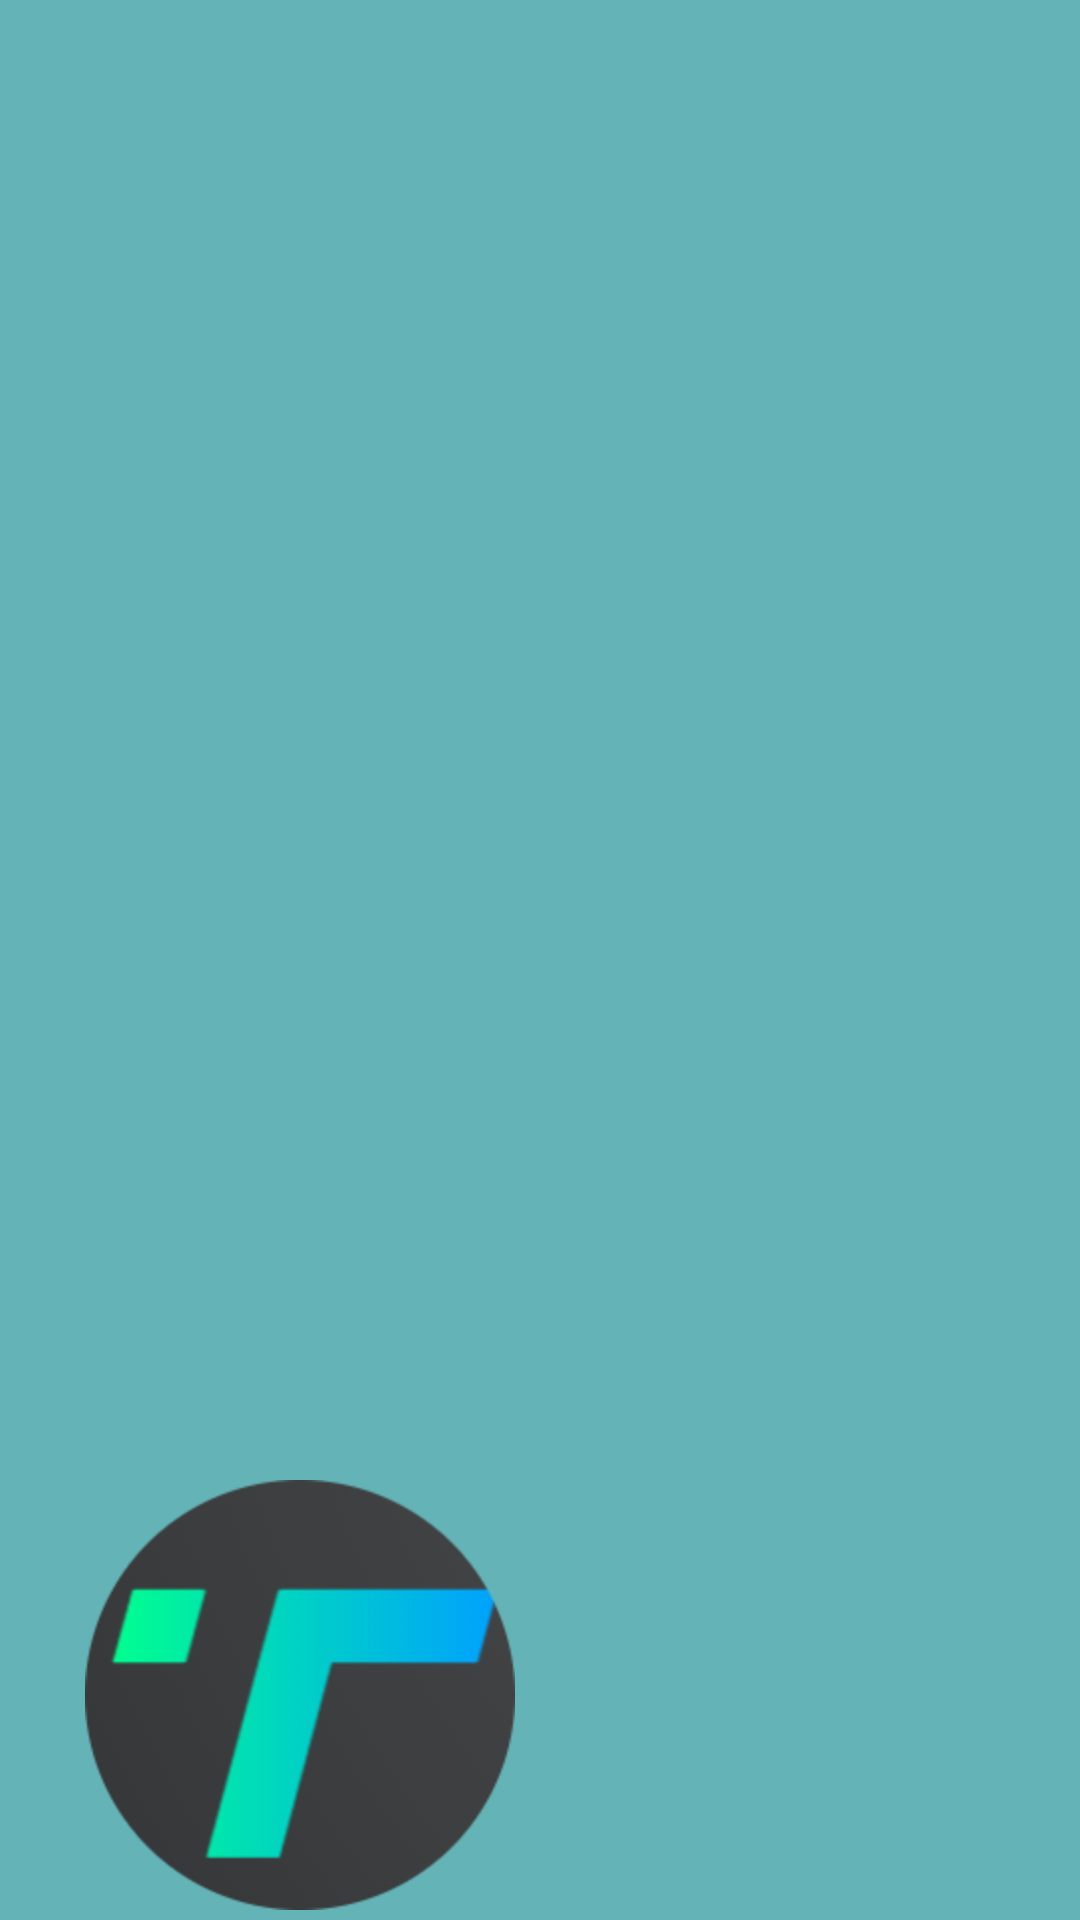

The Android layout XML behind this screen, and the referenced resources:
<!-- AndroidManifest.xml: application theme Theme.ASPP -->
<!-- res/layout/side_bar_header.xml -->
<?xml version="1.0" encoding="utf-8"?>
<LinearLayout xmlns:android="http://schemas.android.com/apk/res/android"
    android:layout_width="match_parent"
    android:layout_height="200dp"
    android:orientation="horizontal"
    android:background="#A9179191">

    <ImageButton
        android:layout_width="160dp"
        android:layout_height="150dp"
        android:layout_marginStart="20dp"
        android:layout_gravity="bottom"
        android:background="#00179191"
        android:src="@mipmap/app_logo_round" />

</LinearLayout>
<!-- resources referenced by this layout -->
<resources>
  <!-- mipmap app_logo_round: png bitmap (mipmap-hdpi, 15703 bytes) -->
  <style name="Theme.ASPP" parent="Base.Theme.ASPP" />
  <style name="Base.Theme.ASPP" parent="Theme.Material3.DayNight.NoActionBar">
          
          
          <item name="colorPrimary">@color/colorPrimary_day</item>
          <item name="colorOnSurface">@color/colorOnSurface_day</item>
          <item name="colorSecondaryContainer">@color/colorSecondaryContainer_day</item>
  
      </style>
  <color name="colorPrimary_day">#fefbf3</color>
  <color name="colorOnSurface_day">#79b4b7</color>
  <color name="colorSecondaryContainer_day">#79b4b7</color>
</resources>
